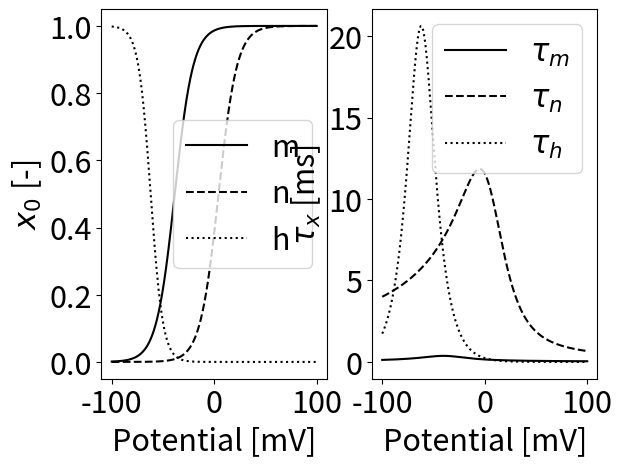
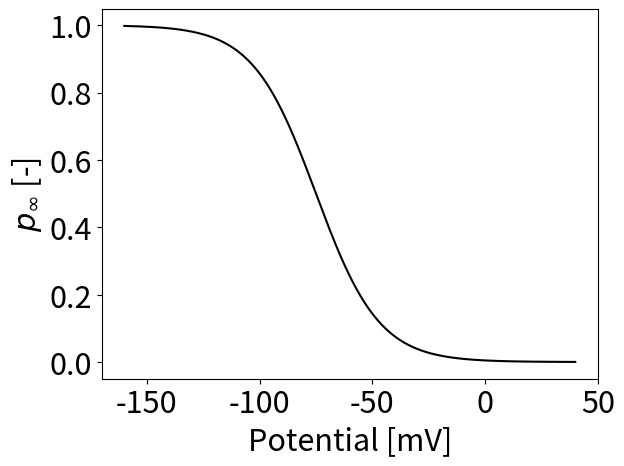

Source code (Python) for these figures, in order:
import numpy as np
import matplotlib.pyplot as plt
from matplotlib import rcParams
rcParams.update({'font.size': 22}) # Graph parameters


# Range of potential ----------------------
# We want m, n, h = 0.5 at -40, -20, -20 mV 
v = np.linspace(-100, 100, 10000)
v2 = np.linspace(-160, 40, 10000)

def expcc(x, y):
    return x/(np.exp(x/y)-1)

def expcc2(x, y):
    return x/(1-np.exp(x/y))

def expclc(x, y=-60, v1=15, v2=-14):
    return 1/(1 + np.exp((y - x - v1)/v2))


# From Neuronal Dynamics ---------------------
# sodium
alpham2 = -0.182 * expcc2(-(v+35), 9)
betam2 = -0.124 * expcc2((v+35),9)
taum2 = 1/(alpham2 + betam2)
m2 = alpham2*taum2

alphah2 = 0.25 * np.exp(-(v+90)/12)
betah2 = 0.25 * np.exp((v+62)/6 - (v+90)/12)
tauh2 = 1/(alphah2 + betah2)
h2 = alphah2*tauh2

# potassium
alphan2 = -0.02 * expcc2(-(v-25), 9)
betan2 = -0.002 * expcc2((v-25),9)
taun2 = 1/(alphan2 + betan2)
n2 = alphan2*taun2


# CLC-2 --------
pinf = expclc(v2)


# Graphs --------------------------------------------------------------
fig, ax = plt.subplots(1, 2)
fig.canvas.manager.set_window_title('HH_channels_parameters')

ax[0].plot(v, m2, color='black', linestyle='-', label='m')
ax[0].plot(v, n2, color='black', linestyle='--', label='n')
ax[0].plot(v, h2, color='black', linestyle=':', label='h')

ax[1].plot(v, taum2, color='black', linestyle='-', label=r'$\tau_m$')
ax[1].plot(v, taun2, color='black', linestyle='--', label=r'$\tau_n$')
ax[1].plot(v, tauh2, color='black', linestyle=':', label=r'$\tau_h$')

ax[0].set_ylabel(r"$x_{0}$ [-]")
ax[1].set_ylabel(r"$\tau_{x}$ [ms]")
ax[0].set_xlabel("Potential [mV]")
ax[1].set_xlabel("Potential [mV]")

ax[0].legend()
ax[1].legend()


plt.figure("CLC-2 activation parameter")
plt.plot(v2, pinf, color='black')
plt.xlabel('Potential [mV]')
plt.ylabel(r"$p_{\infty}$ [-]")


plt.show()